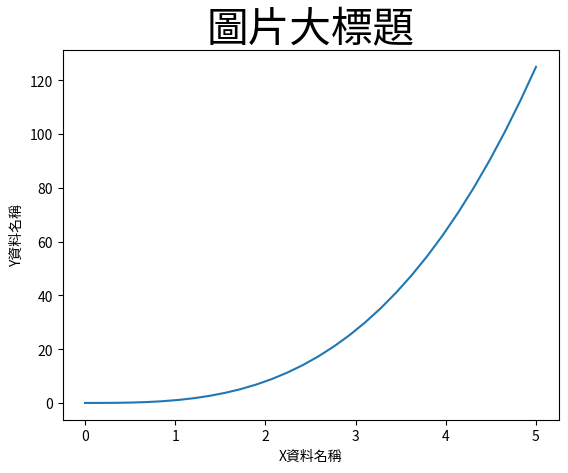

Recreate this plot in Python.
# -*- coding: utf-8 -*-
"""
Created on Thu Apr  8 23:29:03 2021

[redacted]
[redacted]
版權屬於「行銷搬進大程式」所有，若有疑問，[email redacted]

Python免費基礎教學課程
第六章Matplotlib繪圖
標題與XY標籤
"""
import matplotlib.pyplot as plt
import numpy as np

# 加上標題與XY標籤
x = np.linspace(0, 5, 30) # 產生0～5的連續資料
plt.plot(x, x**3)
plt.title('圖片大標題', fontsize = 30) #加入標題
plt.xlabel('X資料名稱') #加x軸標籤
plt.ylabel('Y資料名稱') #加y軸標籤
plt.show()